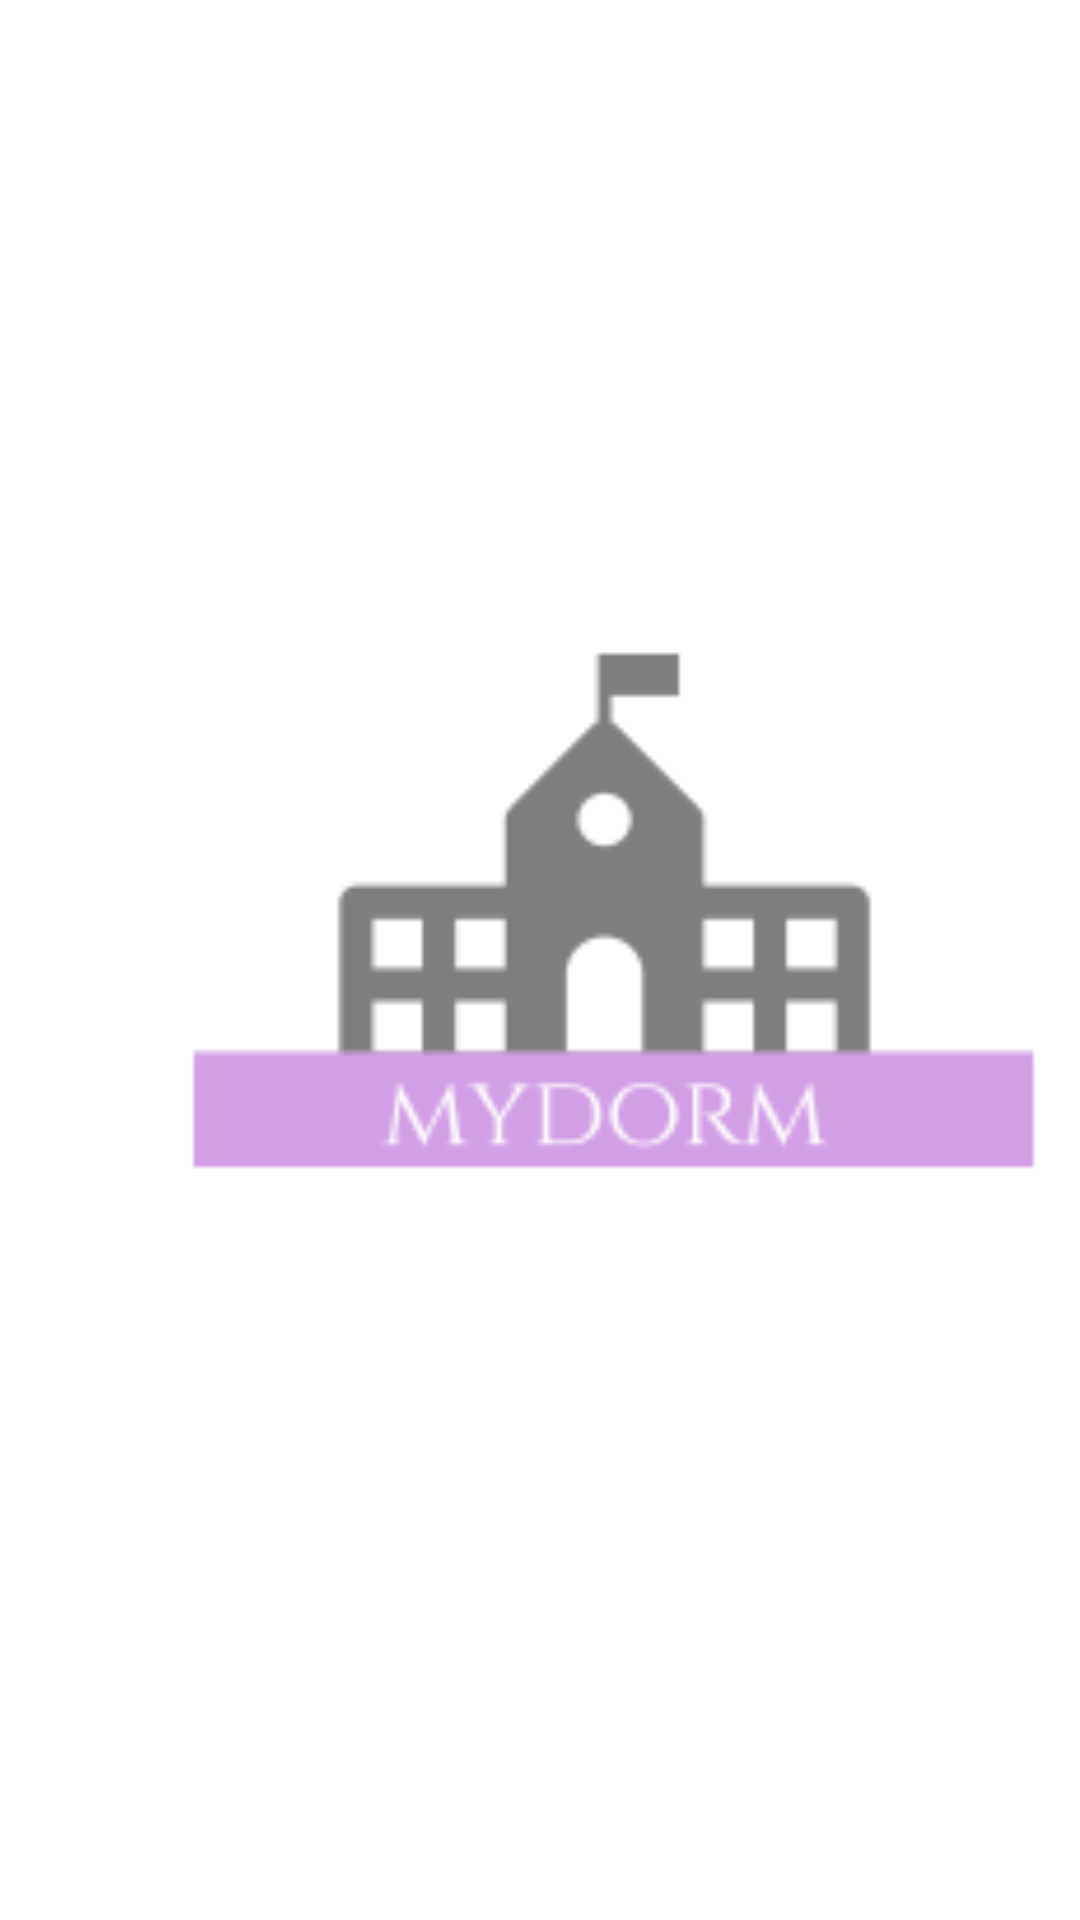

Here is an Android app screen rendered from its layout file. Give the layout XML and the strings, colors and styles it references.
<!-- AndroidManifest.xml: application theme Theme.MyDorm -->
<!-- res/layout/activity_main.xml -->
<?xml version="1.0" encoding="utf-8"?>
<androidx.constraintlayout.widget.ConstraintLayout xmlns:android="http://schemas.android.com/apk/res/android"
    xmlns:app="http://schemas.android.com/apk/res-auto"
    xmlns:tools="http://schemas.android.com/tools"
    android:layout_width="match_parent"
    android:layout_height="match_parent"
    tools:context=".MainActivity"
    android:background="@color/white"
    >

    <ImageView
        android:id="@+id/main_logo"
        android:layout_width="329dp"
        android:layout_height="311dp"
        android:layout_marginStart="40dp"
        android:layout_marginLeft="40dp"
        android:layout_marginTop="300dp"
        android:layout_marginBottom="300dp"
        android:src="@drawable/mydorm"
        android:transitionName="tran_logo"
        app:layout_constraintBottom_toBottomOf="parent"
        app:layout_constraintStart_toStartOf="parent"
        app:layout_constraintTop_toTopOf="parent"
        app:layout_constraintVertical_bias="0.561" />


</androidx.constraintlayout.widget.ConstraintLayout>
<!-- resources referenced by this layout -->
<resources>
  <color name="white">#FFFFFFFF</color>
  <!-- drawable mydorm: png bitmap (drawable-hdpi, 4140 bytes) -->
  <style name="Theme.MyDorm" parent="Theme.MaterialComponents.DayNight.NoActionBar">
          
          <item name="colorPrimary">@color/purple_500</item>
          <item name="colorPrimaryVariant">@color/purple_700</item>
          <item name="colorOnPrimary">@color/white</item>
          
          <item name="colorSecondary">@color/teal_200</item>
          <item name="colorSecondaryVariant">@color/teal_700</item>
          <item name="colorOnSecondary">@color/black</item>
          
          <item name="android:statusBarColor" tools:targetApi="l">?attr/colorPrimaryVariant</item>
          
      </style>
  <color name="purple_500">#FF6200EE</color>
  <color name="purple_700">#FF3700B3</color>
  <color name="teal_200">#FF03DAC5</color>
  <color name="teal_700">#FF018786</color>
  <color name="black">#FF000000</color>
</resources>
